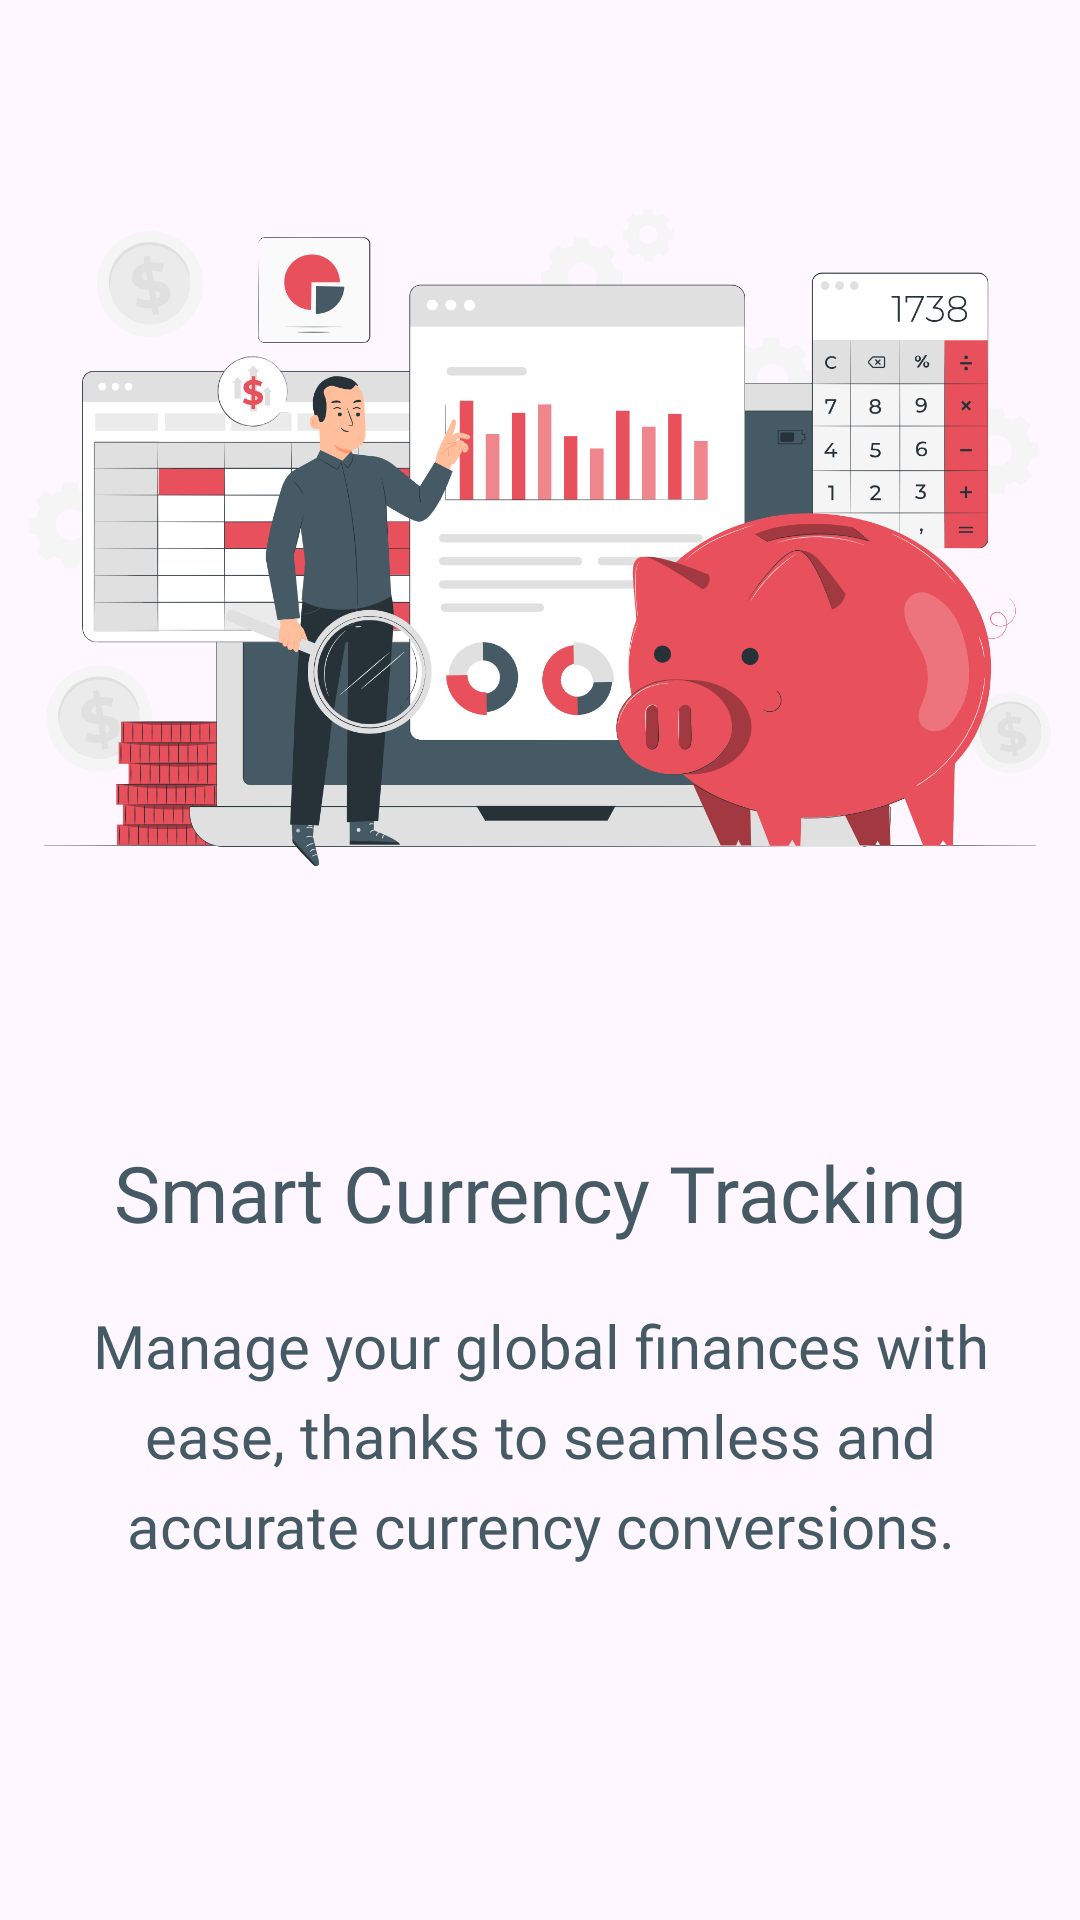

Here is an Android app screen rendered from its layout file. Give the layout XML and the strings, colors and styles it references.
<!-- AndroidManifest.xml: application theme Theme.CurrencyConverter -->
<!-- res/layout/fragment_onboarding_3.xml -->
<?xml version="1.0" encoding="utf-8"?>
<FrameLayout
    xmlns:android="http://schemas.android.com/apk/res/android"
    xmlns:tools="http://schemas.android.com/tools"
    android:layout_width="match_parent"
    android:layout_height="match_parent"
    tools:context=".views.fragments.OnboardingFragment3">

    <RelativeLayout
        android:layout_width="match_parent"
        android:layout_height="match_parent">

        <ImageView
            android:id="@+id/image"
            android:layout_width="match_parent"
            android:layout_height="wrap_content"
            android:layout_gravity="top"
            android:adjustViewBounds="true"
            android:scaleType="fitCenter"
            android:src="@drawable/onboarding_3" />

        <TextView
            android:layout_below="@id/image"
            android:id="@+id/title"
            android:layout_width="match_parent"
            android:layout_height="wrap_content"
            android:layout_gravity="center"
            android:layout_marginTop="20dp"
            android:fontFamily="@font/opensans_bold"
            android:text="Smart Currency Tracking"
            android:textColor="@color/subColor"
            android:textAlignment="center"
            android:textSize="26sp" />

        <TextView
            android:layout_below="@id/title"
            android:layout_width="wrap_content"
            android:layout_height="wrap_content"
            android:layout_gravity="center"
            android:layout_marginTop="20dp"
            android:fontFamily="@font/opensans_bold"
            android:lineHeight="30dp"
            android:text="Manage your global finances with ease, thanks to seamless and accurate currency conversions."
            android:textAlignment="center"
            android:textColor="@color/subColor"
            android:textSize="20sp"
            android:layout_marginStart="16dp"
            android:layout_marginEnd="16dp"/>

    </RelativeLayout>
</FrameLayout>
<!-- resources referenced by this layout -->
<resources>
  <color name="subColor">#455a64</color>
  <!-- drawable onboarding_3: png bitmap (drawable, 389887 bytes) -->
  <style name="Theme.CurrencyConverter" parent="Base.Theme.CurrencyConverter" />
  <style name="Base.Theme.CurrencyConverter" parent="Theme.Material3.DayNight.NoActionBar">
          
          
      </style>
</resources>
